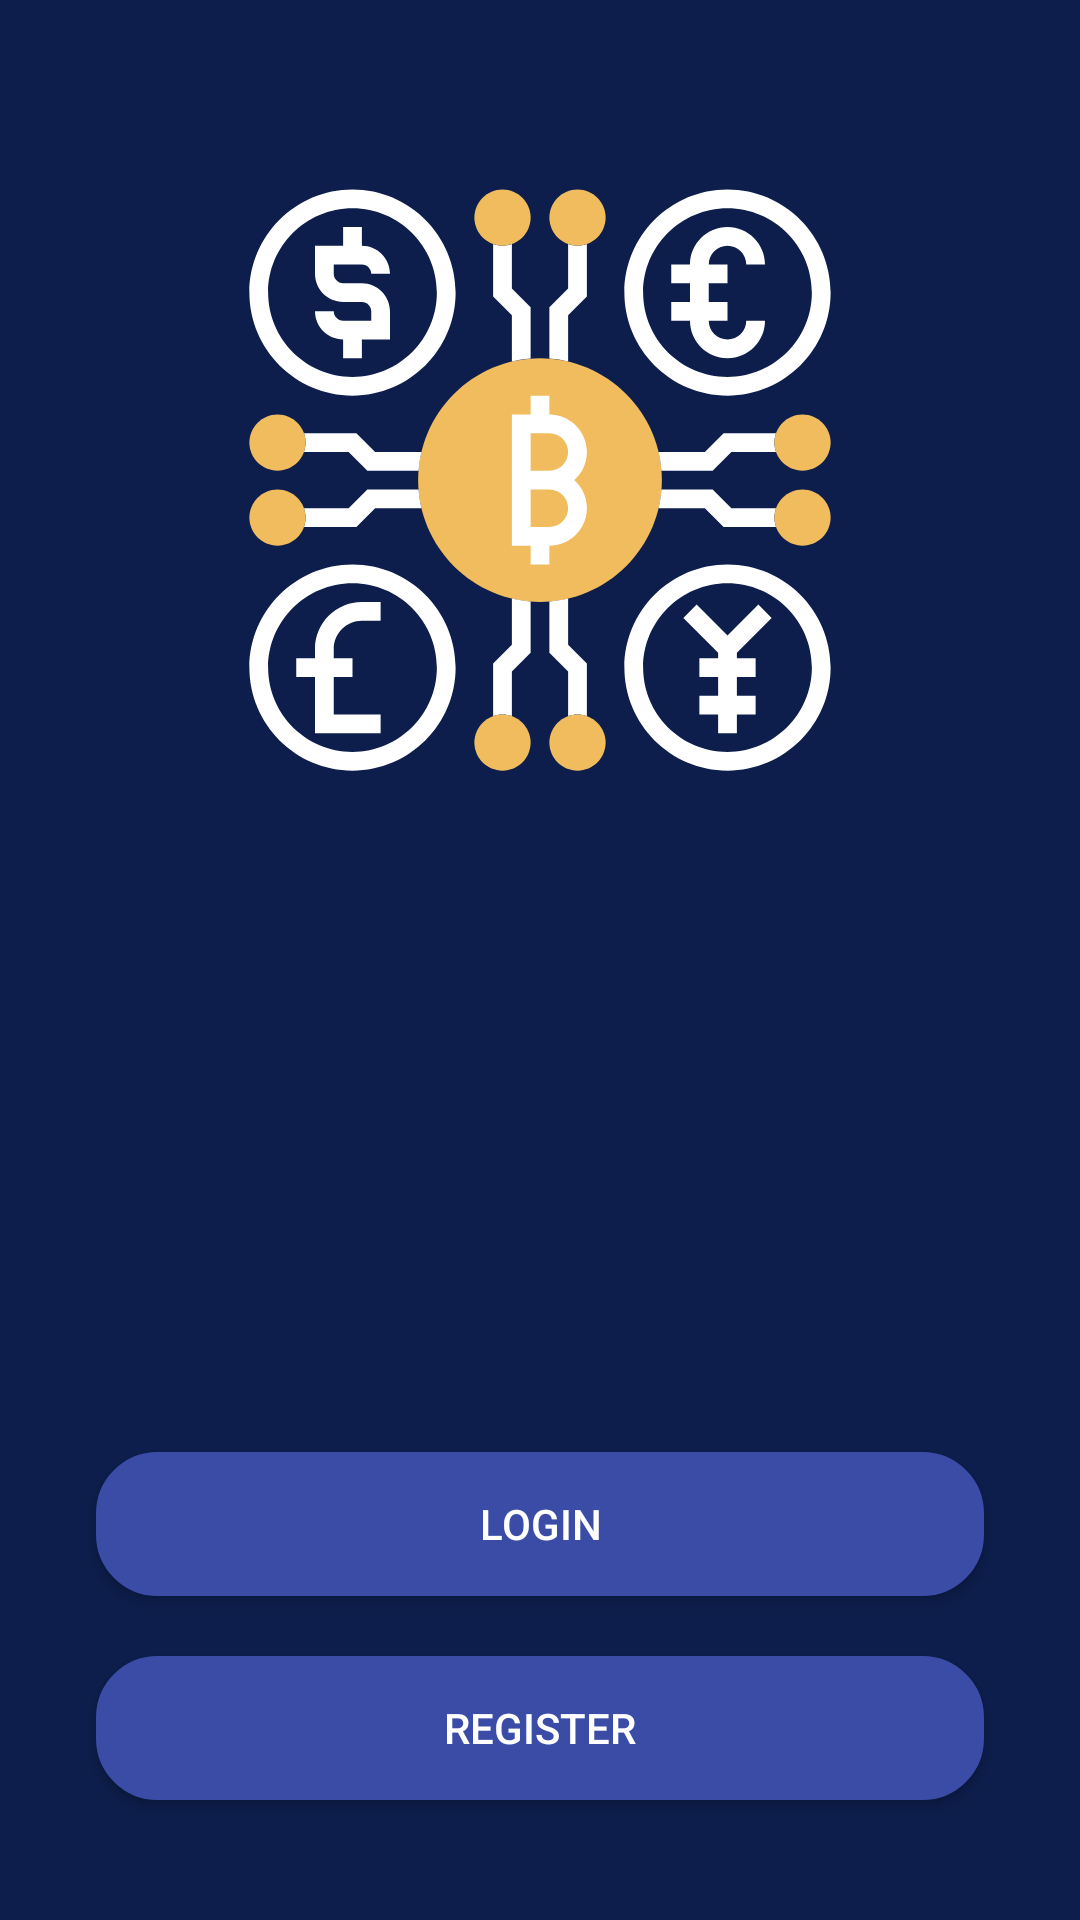

This screen was rendered from an Android layout file. Write that file and the resources it references.
<!-- AndroidManifest.xml: application theme Theme.CryptocurrencyApp -->
<!-- res/layout/fragment_login_register_main.xml -->
<?xml version="1.0" encoding="utf-8"?>
<layout xmlns:android="http://schemas.android.com/apk/res/android"
    xmlns:tools="http://schemas.android.com/tools">

    <data>
    </data>

    <RelativeLayout
        android:layout_width="match_parent"
        android:layout_height="match_parent"
        android:background="@color/colorPrimary"
        tools:context=".ui.loginRegister.LoginRegisterMainFragment">

        <ImageView
            android:layout_width="wrap_content"
            android:layout_height="wrap_content"
            android:layout_alignParentTop="true"
            android:layout_centerHorizontal="true"
            android:layout_marginTop="@dimen/font60"
            android:src="@drawable/icn_app" />

        <Button
            android:id="@+id/btn_login"
            android:layout_width="match_parent"
            android:layout_height="wrap_content"
            android:layout_above="@id/btn_register"
            android:layout_marginStart="@dimen/margin32"
            android:layout_marginEnd="@dimen/margin32"
            android:background="@drawable/rounded_background_blue"
            android:text="@string/login"
            android:textColor="@color/white" />

        <Button
            android:id="@+id/btn_register"
            android:layout_width="match_parent"
            android:layout_height="wrap_content"
            android:layout_alignParentBottom="true"
            android:layout_marginStart="@dimen/margin32"
            android:layout_marginTop="@dimen/margin20"
            android:layout_marginEnd="@dimen/margin32"
            android:layout_marginBottom="@dimen/margin40"
            android:background="@drawable/rounded_background_blue"
            android:text="@string/register"
            android:textColor="@color/white" />


    </RelativeLayout>
</layout>
<!-- resources referenced by this layout -->
<resources>
  <color name="colorPrimary">#0d1e4c</color>
  <color name="white">#FFFFFFFF</color>
  <dimen name="font60">60sp</dimen>
  <dimen name="margin20">20dp</dimen>
  <dimen name="margin32">32dp</dimen>
  <dimen name="margin40">40dp</dimen>
  <!-- drawable icn_app: vector/xml drawable (drawable, 5282 chars, omitted) -->
  <!-- drawable rounded_background_blue (drawable) -->
  <?xml version="1.0" encoding="utf-8"?>
  <selector xmlns:android="http://schemas.android.com/apk/res/android">
      <item>
          <shape android:shape="rectangle">
              <stroke android:width="1dp" android:color="@color/button_background_color" />
              <solid android:color="@color/button_background_color" />
              <corners android:radius="20dp" />
          </shape>
      </item>
  </selector>
  <string name="login">Logın</string>
  <string name="register">Regıster</string>
  <style name="Theme.CryptocurrencyApp" parent="Theme.AppCompat.Light.NoActionBar">
          
          <item name="colorPrimary">@color/colorPrimary</item>
          <item name="colorPrimaryVariant">@color/colorPrimaryAlpha</item>
          <item name="colorOnPrimary">@color/white</item>
          
          <item name="colorSecondary">@color/teal_200</item>
          <item name="colorSecondaryVariant">@color/teal_700</item>
          <item name="colorOnSecondary">@color/black</item>
          
          <item name="android:statusBarColor" tools:targetApi="l">?attr/colorPrimaryVariant</item>
          
      </style>
  <color name="button_background_color">#3b4ca7</color>
  <color name="colorPrimaryAlpha">#cc0d1e4c</color>
  <color name="teal_200">#FF03DAC5</color>
  <color name="teal_700">#FF018786</color>
  <color name="black">#FF000000</color>
</resources>
